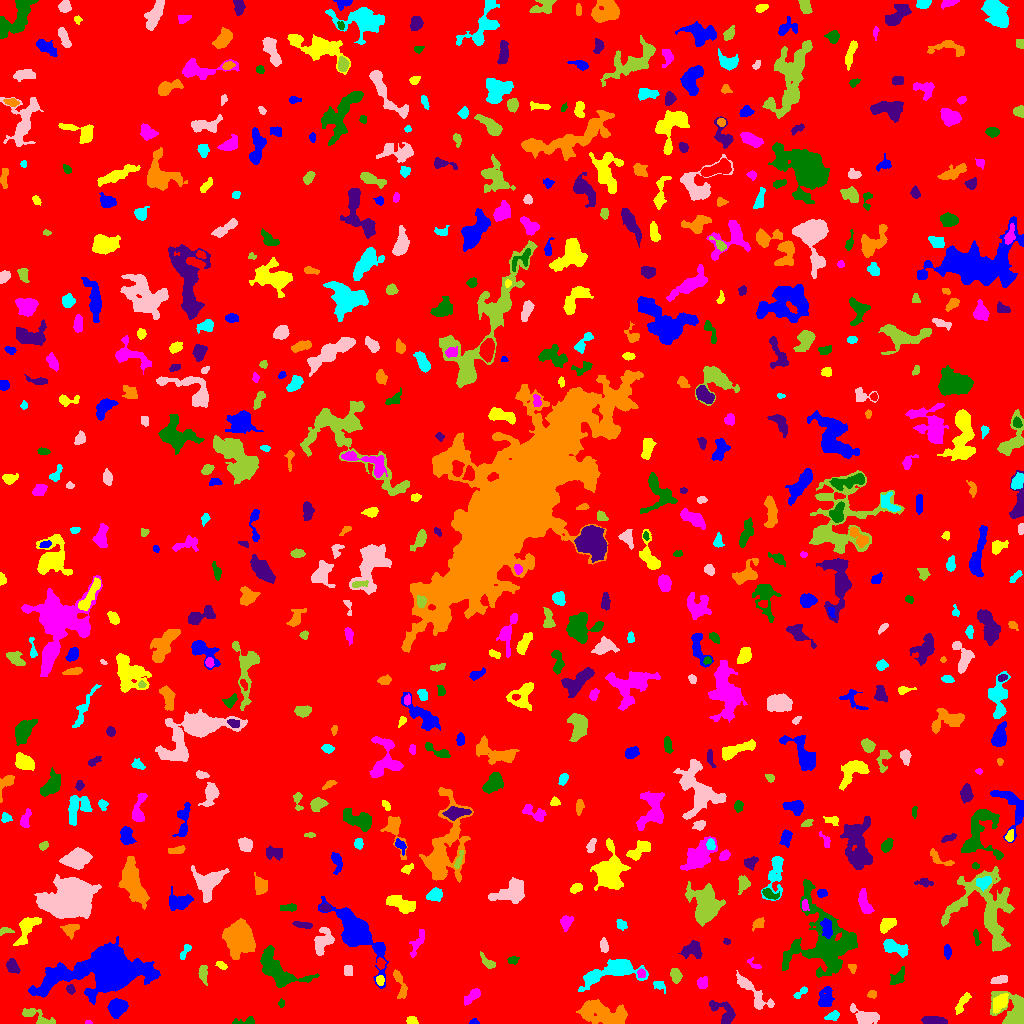

The table this chart was drawn from, first rows:
ID, X, Y, A, B, theta, total_flux, mu_max, mu_median, mu_mean, R_fwhm, R_e, R10, R90, x_start, x_end, y_start, y_end, area, greylevel
0, 517, 508.1, 298.3, 294.2, -1.262, 1678790, 13.0, 2.0, 1.997, 51.87, 238.9, 90.97, 388.8, 0, 1023, 0, 1023, 840458, 1.997
1, 474.1, 1.44, 2.3, 1.336, -0.009139, 100.0, 4.0, 2.0, 2.083, 3.192, 2.111, 0.7979, 3.29, 469, 479, 0, 5, 48, 7.083
2, 411.8, 3.065, 2.448, 1.903, -0.2697, 170.0, 5.0, 2.0, 2.024, 3.09, 2.764, 0.9772, 4.297, 406, 418, 0, 7, 84, 7.024
3, 87.98, 0.86, 1.633, 0.8675, -0.0643, 50.0, 4.0, 2.0, 1.786, 2.185, 1.493, 0.5642, 2.257, 85, 92, 0, 3, 28, 6.786
4, 246, 1.969, 6.297, 1.803, 0.06808, 128.0, 3.0, 1.0, 1.133, 3.141, 2.932, 1.128, 4.918, 232, 254, 0, 7, 113, 6.133
5, 934.1, 2.583, 6.129, 1.837, -0.11, 719.0, 9.0, 4.0, 3.824, 4.886, 4.26, 1.596, 6.433, 921, 947, 0, 7, 188, 10.82
6, 603.5, 9.43, 13.12, 4.898, -0.2209, 5003, 14.0, 6.0, 6.101, 10.48, 9.009, 3.7, 14.09, 576, 627, 0, 24, 820, 9.101
7, 833.5, 7.784, 3.467, 1.922, 0.273, 139.0, 4.0, 1.0, 1.252, 3.241, 2.877, 0.9772, 4.918, 824, 839, 3, 13, 111, 6.252
8, 864.6, 6.484, 6.689, 3.519, -0.3186, 959.0, 9.0, 2.0, 2.997, 4.853, 4.918, 1.871, 8.176, 850, 879, 0, 20, 320, 7.997
9, 37.66, 6.254, 9.909, 2.872, -0.4341, 806.0, 8.0, 3.0, 3.186, 5.557, 4.853, 1.784, 7.715, 22, 55, 0, 15, 253, 7.186
10, 944.7, 39.29, 16.59, 9.637, -1.527, 3924, 13.0, 2.0, 3.139, 6.103, 9.821, 3.241, 17.11, 908, 976, 0, 83, 1250, 7.139
11, 117.3, 15.74, 4.265, 3.615, 0.7137, 2479, 20.0, 7.0, 8.182, 6.283, 5.015, 2.034, 7.919, 107, 128, 5, 25, 303, 13.18
12, 999.9, 20.67, 5.484, 3.005, 0.9223, 635.0, 5.0, 3.0, 2.761, 6.628, 5.078, 2.034, 7.548, 993, 1008, 10, 30, 230, 10.76
13, 472.5, 27.49, 4.868, 2.154, 0.694, 628.0, 9.0, 3.0, 3.673, 3.989, 3.909, 1.493, 6.383, 464, 480, 18, 35, 171, 7.673
14, 281.3, 20.16, 2.285, 1.221, 1.543, 74.0, 3.0, 1.0, 1.51, 2.706, 1.954, 0.7979, 3.141, 278, 284, 16, 25, 49, 7.51
15, 724.4, 10.29, 7.832, 4.444, -0.7986, 877.0, 7.0, 2.0, 2.758, 5.202, 5.412, 2.034, 8.74, 709, 735, 0, 23, 318, 6.758
16, 871.8, 29.4, 2.276, 1.646, 0.202, 116.0, 5.0, 1.0, 1.657, 2.326, 2.326, 0.7979, 3.909, 867, 876, 25, 33, 70, 7.657
17, 799.7, 30.18, 4.407, 1.572, 0.6324, 146.0, 4.0, 2.0, 1.57, 3.909, 2.985, 1.128, 4.618, 793, 807, 25, 37, 93, 6.57
18, 754.5, 29.49, 13.75, 3.684, -0.8035, 1091, 6.0, 2.0, 2.694, 7.919, 6.283, 2.459, 9.869, 736, 774, 14, 53, 405, 6.694
19, 1013, 12.49, 9.85, 7.512, -0.856, 3395, 14.0, 5.0, 5.621, 7.736, 7.715, 2.932, 12.11, 990, 1023, 0, 32, 604, 8.621
20, 509.2, 34.91, 5.597, 4.092, -1.529, 758.0, 8.0, 2.0, 2.263, 5.202, 4.549, 1.784, 7.715, 494, 519, 20, 45, 335, 7.263
21, 825.4, 25.07, 5.447, 3.583, 1.275, 741.0, 7.0, 3.0, 2.917, 4.82, 4.983, 1.954, 7.899, 818, 834, 17, 37, 254, 6.917
22, 962.4, 20.47, 6.688, 1.888, 1.041, 298.0, 5.0, 2.0, 1.784, 3.432, 4.029, 1.382, 6.206, 955, 971, 9, 31, 167, 8.784
23, 702.6, 40.67, 3.044, 2.62, 1.066, 309.0, 6.0, 3.0, 2.597, 4.442, 3.613, 1.262, 5.441, 697, 707, 35, 47, 119, 6.597
24, 276.1, 54.59, 12.91, 5.95, -0.6699, 3453, 12.0, 4.0, 4.388, 9.097, 8.292, 3.192, 13.35, 260, 319, 36, 78, 787, 8.388
25, 70.4, 34.11, 2.295, 1.887, -1.085, 248.0, 7.0, 3.0, 3.263, 3.192, 2.646, 0.9772, 4.184, 66, 75, 29, 39, 76, 9.263
26, 399.8, 40.09, 8.866, 2.399, -1.283, 486.0, 6.0, 2.0, 2.325, 4.918, 4.583, 1.693, 7.114, 393, 407, 25, 54, 209, 7.325
27, 659.3, 38.06, 3.52, 2.224, -0.6017, 146.0, 3.0, 1.0, 1.431, 3.656, 3.192, 1.128, 5.078, 653, 665, 30, 42, 102, 7.431
28, 999.7, 43.71, 4.354, 1.904, 0.1605, 340.0, 5.0, 3.0, 2.656, 4.583, 3.7, 1.382, 5.642, 990, 1007, 40, 48, 128, 9.656
29, 675.7, 47.73, 3.492, 2.485, -1.37, 835.0, 12.0, 5.0, 5.759, 4.687, 3.785, 1.493, 5.944, 670, 682, 40, 55, 145, 10.76
30, 921, 35.65, 4.392, 3.878, -0.1123, 1359, 9.0, 4.0, 4.515, 6.308, 5.14, 2.185, 8.253, 910, 930, 26, 45, 301, 10.51
31, 357.1, 91, 18.01, 6.605, -0.897, 8735, 18.0, 6.0, 6.683, 11.67, 10.76, 4.068, 17.46, 318, 388, 35, 127, 1307, 9.683
32, 379.8, 43.34, 2.105, 1.723, -1.49, 184.0, 6.0, 2.0, 2.329, 3.478, 2.394, 0.9772, 3.785, 376, 384, 38, 48, 79, 10.33
33, 641.2, 50.15, 1.885, 1.758, -0.7088, 152.0, 5.0, 2.0, 2.141, 2.985, 2.257, 0.9772, 3.656, 637, 645, 46, 55, 71, 10.14
34, 897.4, 45.77, 5.218, 2.657, 0.8559, 491.0, 5.0, 3.0, 2.806, 5.585, 4.297, 1.693, 6.604, 890, 904, 39, 57, 175, 7.806
35, 12.05, 57.32, 3.458, 2.633, -1.128, 591.0, 8.0, 3.0, 3.741, 4.72, 3.742, 1.493, 6.103, 6, 20, 50, 65, 158, 7.741
36, 852.1, 55.64, 2.069, 1.538, -1.089, 77.0, 4.0, 1.0, 1.149, 2.523, 2.185, 0.5642, 3.613, 848, 856, 50, 59, 67, 7.149
37, 613.3, 52.71, 15.81, 5.136, 0.2575, 2914, 10.0, 3.0, 3.629, 8.74, 8.292, 3.141, 13.61, 578, 648, 32, 64, 803, 7.629
38, 348, 52.36, 2.89, 2.037, -1.464, 241.0, 4.0, 2.5, 2.51, 4.787, 3.09, 1.382, 4.652, 344, 352, 48, 58, 96, 7.51
39, 203, 50.57, 4.41, 2.047, -1.517, 343.0, 5.0, 2.0, 2.399, 4.618, 3.7, 1.493, 5.781, 198, 207, 38, 58, 143, 7.399
40, 380.6, 59.84, 2.586, 2.125, -1.491, 295.0, 6.0, 3.0, 3.278, 4.26, 2.985, 1.128, 4.652, 376, 386, 54, 66, 90, 9.278
41, 108.1, 53.07, 19.74, 8.518, 0.1459, 45301, 100.0, 6.0, 14.16, 8.992, 10.57, 3.909, 24.55, 28, 160, 19, 87, 3199, 17.16
42, 221.5, 58.09, 2.954, 1.526, -0.4973, 180.0, 5.0, 2.0, 2.368, 3.192, 2.646, 0.9772, 4.146, 215, 227, 54, 62, 76, 7.368
43, 754.3, 58.83, 3.986, 1.688, -0.5655, 151.0, 5.0, 2.0, 1.936, 2.985, 2.523, 0.9772, 3.868, 747, 761, 55, 66, 78, 6.936
44, 512.7, 63.59, 2.886, 1.854, 0.2519, 164.0, 5.0, 2.0, 2.076, 2.821, 2.764, 0.9772, 4.406, 507, 519, 59, 67, 79, 7.076
45, 692.9, 74.78, 4.501, 3.671, 0.1612, 503.0, 6.0, 2.0, 1.877, 5.323, 4.406, 1.693, 6.91, 678, 702, 65, 83, 268, 7.877
46, 239, 84.6, 7.66, 6.324, -1.371, 7880, 25.0, 7.0, 8.795, 8.612, 8.593, 3.29, 14.15, 222, 255, 64, 105, 896, 12.79
47, 184.9, 72.18, 4.788, 1.65, 1.102, 215.0, 4.0, 2.0, 2.108, 4.72, 3.241, 1.262, 4.918, 180, 191, 64, 79, 102, 8.108
48, 323, 82.65, 6.431, 3.861, 1.129, 1733, 11.0, 5.0, 5.097, 6.723, 5.67, 2.257, 8.849, 314, 334, 68, 96, 340, 10.1
49, 488, 60.97, 5.007, 1.981, -0.7454, 345.0, 5.0, 2.0, 2.634, 4.297, 3.523, 1.382, 5.614, 480, 495, 55, 72, 131, 6.634
50, 924.4, 63.34, 6.905, 1.998, 1.455, 143.0, 5.0, 1.0, 1.3, 1.693, 2.985, 0.9772, 5.078, 920, 929, 53, 76, 110, 7.3
51, 947.1, 72.13, 3.143, 1.577, -1.465, 202.0, 5.0, 2.0, 2.04, 3.338, 2.821, 1.128, 4.478, 944, 951, 64, 79, 99, 11.04
52, 27.05, 95.58, 8.669, 3.732, 1.066, 1309, 9.0, 3.0, 3.656, 5.997, 5.781, 2.185, 9.184, 13, 41, 78, 106, 358, 7.656
53, 417.1, 80.34, 7.663, 2.408, 1.143, 387.0, 4.0, 2.0, 1.974, 6.933, 4.918, 1.784, 7.047, 409, 424, 66, 94, 196, 5.974
54, 827.1, 82.06, 20.43, 15, -1.192, 8714, 13.0, 3.0, 3.913, 11.06, 13.49, 5.109, 22.74, 782, 857, 46, 144, 2227, 7.913
55, 726.4, 81.82, 1.805, 1.551, -0.2836, 129.0, 6.0, 3.0, 3.0, 2.764, 2.034, 0.7979, 3.29, 723, 730, 79, 85, 43, 7.0
56, 70.05, 94.46, 3.688, 2.851, 0.3507, 471.0, 7.0, 2.0, 2.804, 4.222, 3.742, 1.493, 6.05, 60, 79, 84, 99, 168, 7.804
57, 894.4, 75.68, 6.705, 2.7, -0.3545, 1071, 9.0, 4.0, 3.758, 5.781, 5.109, 1.954, 7.979, 883, 908, 66, 84, 285, 8.758
58, 604, 77.01, 3.351, 1.863, -1.425, 307.0, 5.0, 3.0, 2.843, 4.222, 3.141, 1.382, 4.82, 600, 608, 71, 86, 108, 7.843
59, 5.122, 92.28, 3.611, 1.359, 0.1731, 90.0, 3.0, 1.0, 1.098, 2.932, 2.585, 0.9772, 4.029, 0, 14, 88, 96, 82, 6.098
... 610 more rows
